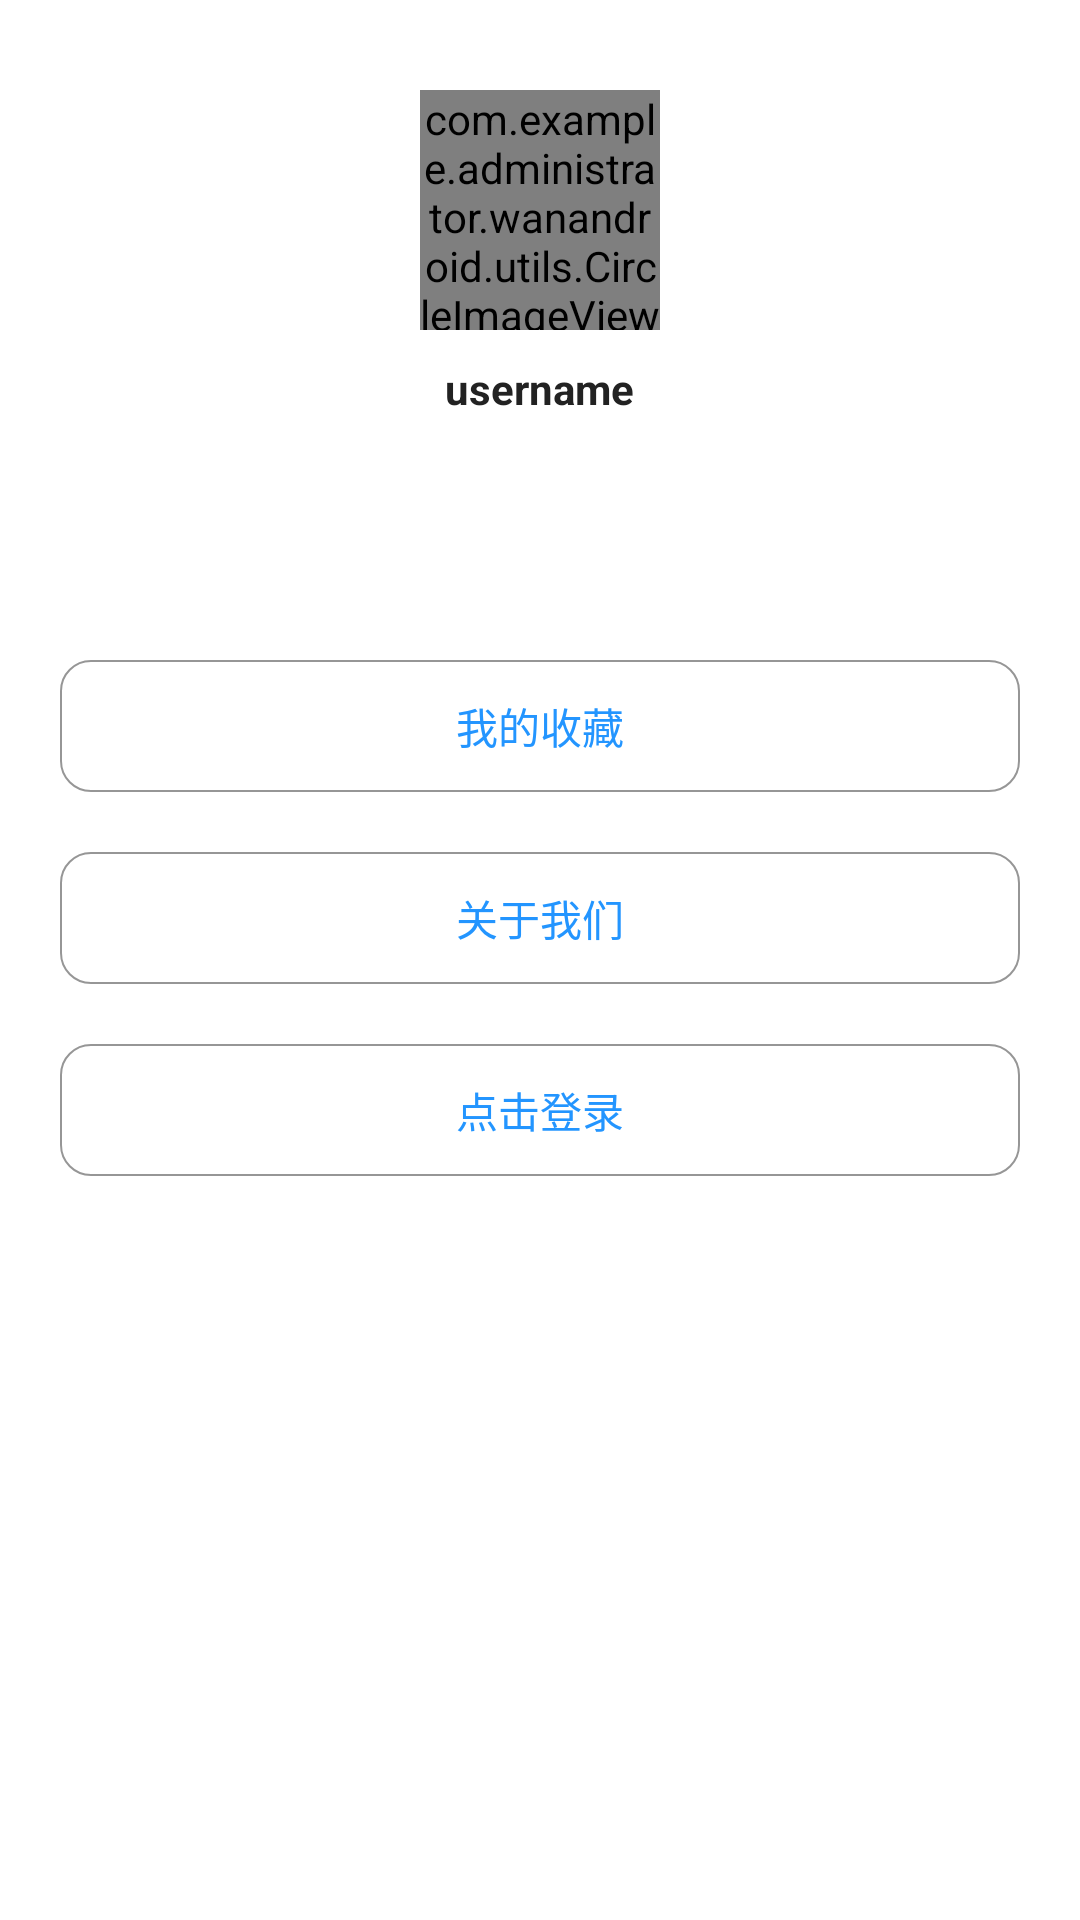

Produce the Android XML layout that renders to this screen, including the resource entries it uses.
<!-- AndroidManifest.xml: application theme AppTheme -->
<!-- res/layout/fragment_my.xml -->
<?xml version="1.0" encoding="utf-8"?>
<LinearLayout
    xmlns:android="http://schemas.android.com/apk/res/android"
    android:layout_width="match_parent"
    android:layout_height="match_parent"
    android:background="@color/color_white"
    android:orientation="vertical">

    <LinearLayout
        android:id="@+id/user_line"
        android:layout_width="match_parent"
        android:layout_height="@dimen/height_200dp"
        android:background="@mipmap/bg_user"
        android:gravity="center_horizontal"
        android:orientation="vertical">
        <com.example.administrator.wanandroid.utils.CircleImageView
            android:layout_width="@dimen/height_80dp"
            android:layout_height="@dimen/height_80dp"
            android:layout_marginTop="@dimen/margin_30dp"
            android:scaleType="centerCrop"
            android:src="@mipmap/ic_photo"/>
        <TextView
            android:id="@+id/user_name"
            android:layout_width="wrap_content"
            android:layout_height="wrap_content"
            android:layout_marginTop="@dimen/margin_10dp"
            android:textColor="@color/color_222222"
            android:textSize="@dimen/textSize_14sp"
            android:textStyle="bold"
            android:text="username"/>
    </LinearLayout>


    <TextView
        android:id="@+id/my_collection"
        android:layout_width="match_parent"
        android:layout_height="@dimen/height_44dp"
        android:layout_marginLeft="@dimen/margin_20dp"
        android:layout_marginRight="@dimen/margin_20dp"
        android:layout_marginTop="@dimen/margin_20dp"
        android:gravity="center"
        android:background="@drawable/my_text"
        android:textColor="@color/color_2395FF"
        android:textSize="@dimen/textSize_14sp"
        android:text="@string/my_collect"/>
    <TextView
        android:id="@+id/about_us"
        android:layout_width="match_parent"
        android:layout_height="@dimen/height_44dp"
        android:layout_marginLeft="@dimen/margin_20dp"
        android:layout_marginRight="@dimen/margin_20dp"
        android:layout_marginTop="@dimen/margin_20dp"
        android:gravity="center"
        android:background="@drawable/my_text"
        android:textColor="@color/color_2395FF"
        android:textSize="@dimen/textSize_14sp"
        android:text="@string/about_us"/>

    <TextView
        android:id="@+id/login"
        android:layout_width="match_parent"
        android:layout_height="@dimen/height_44dp"
        android:layout_marginLeft="@dimen/margin_20dp"
        android:layout_marginRight="@dimen/margin_20dp"
        android:layout_marginTop="@dimen/margin_20dp"
        android:gravity="center"
        android:background="@drawable/my_text"
        android:textColor="@color/color_2395FF"
        android:textSize="@dimen/textSize_14sp"
        android:text="@string/login_now"/>


</LinearLayout>
<!-- resources referenced by this layout -->
<resources>
  <color name="color_222222">#222222</color>
  <color name="color_2395FF">#2395FF</color>
  <color name="color_white">#ffffff</color>
  <dimen name="height_200dp">200dp</dimen>
  <dimen name="height_44dp">44dp</dimen>
  <dimen name="height_80dp">80dp</dimen>
  <dimen name="margin_10dp">10dp</dimen>
  <dimen name="margin_20dp">20dp</dimen>
  <dimen name="margin_30dp">30dp</dimen>
  <dimen name="textSize_14sp">14sp</dimen>
  <!-- drawable my_text (drawable) -->
  <?xml version="1.0" encoding="utf-8"?>
  <shape xmlns:android="http://schemas.android.com/apk/res/android">
  
      <corners
          android:radius="@dimen/corner_10dp"/>
      <stroke
          android:width="@dimen/margin_0.5dp"
          android:color="@color/color_969696"/>
      <solid
          android:color="@color/color_white"/>
  </shape>
  <string name="about_us">关于我们</string>
  <string name="login_now">点击登录</string>
  <string name="my_collect">我的收藏</string>
  <style name="AppTheme" parent="Theme.AppCompat.Light.NoActionBar">
          
          <item name="colorPrimary">@color/colorPrimary</item>
          <item name="colorPrimaryDark">@color/colorPrimaryDark</item>
          <item name="colorAccent">@color/colorAccent</item>
      </style>
  <dimen name="corner_10dp">10dp</dimen>
  <dimen name="margin_0.5dp">0.5dp</dimen>
  <color name="color_969696">#969696</color>
  <color name="colorPrimary">#3F51B5</color>
  <color name="colorPrimaryDark">#303F9F</color>
  <color name="colorAccent">#FF4081</color>
</resources>
